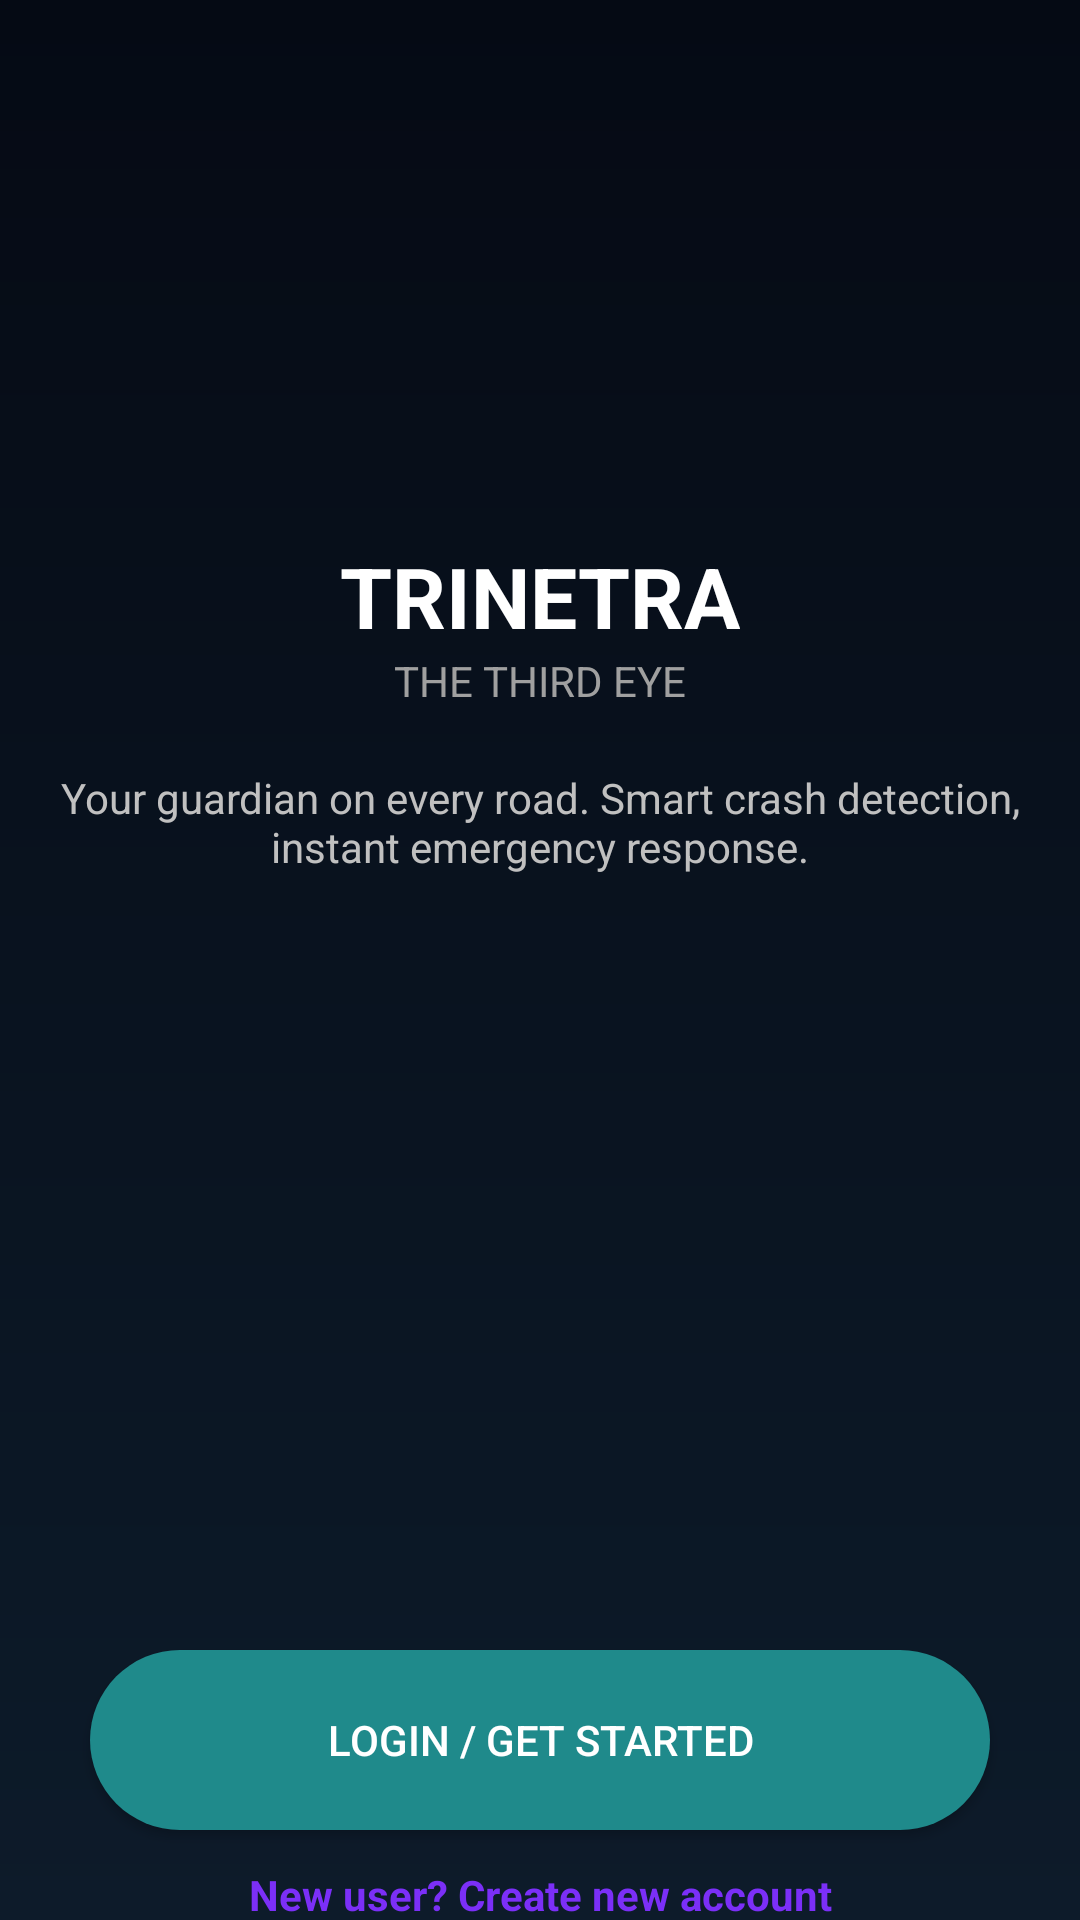

Reconstruct the res/layout file that produces this screen, plus the resources it refers to.
<!-- AndroidManifest.xml: application theme Theme.TRINETRA -->
<!-- res/layout/activity_splash.xml -->
<?xml version="1.0" encoding="utf-8"?>
<androidx.constraintlayout.widget.ConstraintLayout
    xmlns:android="http://schemas.android.com/apk/res/android"
    xmlns:app="http://schemas.android.com/apk/res-auto"
    android:layout_width="match_parent"
    android:layout_height="match_parent"
    android:background="@drawable/bg_gradient">

    
    <ImageView
        android:id="@+id/logo"
        android:layout_width="180dp"
        android:layout_height="180dp"
        android:src="@drawable/trinetra_logo"
        android:contentDescription="logo"
        app:layout_constraintTop_toTopOf="parent"
        app:layout_constraintBottom_toTopOf="@id/title"
        app:layout_constraintStart_toStartOf="parent"
        app:layout_constraintEnd_toEndOf="parent"/>

    
    <TextView
        android:id="@+id/title"
        android:layout_width="wrap_content"
        android:layout_height="wrap_content"
        android:text="TRINETRA"
        android:textSize="28sp"
        android:textStyle="bold"
        android:textColor="#FFFFFF"
        app:layout_constraintTop_toBottomOf="@id/logo"
        app:layout_constraintStart_toStartOf="parent"
        app:layout_constraintEnd_toEndOf="parent"/>

    
    <TextView
        android:id="@+id/subtitle"
        android:layout_width="wrap_content"
        android:layout_height="wrap_content"
        android:text="THE THIRD EYE"
        android:textColor="#A0A0A0"
        android:textSize="14sp"
        app:layout_constraintTop_toBottomOf="@id/title"
        app:layout_constraintStart_toStartOf="parent"
        app:layout_constraintEnd_toEndOf="parent"/>

    
    <TextView
        android:id="@+id/desc"
        android:layout_width="0dp"
        android:layout_height="wrap_content"
        android:text="Your guardian on every road. Smart crash detection, instant emergency response."
        android:textColor="#C0C0C0"
        android:textAlignment="center"
        android:padding="20dp"
        app:layout_constraintTop_toBottomOf="@id/subtitle"
        app:layout_constraintStart_toStartOf="parent"
        app:layout_constraintEnd_toEndOf="parent"/>

    
    <Button
        android:id="@+id/startBtn"
        android:layout_width="0dp"
        android:layout_height="60dp"
        android:text="LOGIN / GET STARTED"
        android:textColor="#FFFFFF"
        android:background="@drawable/btn_background"
        android:layout_margin="30dp"
        app:layout_constraintBottom_toBottomOf="parent"
        app:layout_constraintStart_toStartOf="parent"
        app:layout_constraintEnd_toEndOf="parent"/>

    
    <TextView
        android:id="@+id/createAccount"
        android:layout_width="wrap_content"
        android:layout_height="wrap_content"
        android:text="New user? Create new account"
        android:textColor="#7B2FF7"
        android:textSize="14sp"
        android:textStyle="bold"
        app:layout_constraintTop_toBottomOf="@id/startBtn"
        app:layout_constraintStart_toStartOf="parent"
        app:layout_constraintEnd_toEndOf="parent"
        android:layout_marginTop="12dp"/>

</androidx.constraintlayout.widget.ConstraintLayout>
<!-- resources referenced by this layout -->
<resources>
  <!-- drawable bg_gradient (drawable) -->
  <shape xmlns:android="http://schemas.android.com/apk/res/android">
      <gradient
          android:angle="270"
          android:startColor="#050A14"
          android:endColor="#0D1B2A"
          android:type="linear"/>
  </shape>
  <!-- drawable btn_background (drawable) -->
  <shape xmlns:android="http://schemas.android.com/apk/res/android">
  
      <solid android:color="#1F8A8B"/>
  
      <corners android:radius="30dp"/>
  
      <padding
          android:left="10dp"
          android:right="10dp"
          android:top="10dp"
          android:bottom="10dp"/>
  </shape>
  <style name="Theme.TRINETRA" parent="Theme.MaterialComponents.DayNight.DarkActionBar">
          
          <item name="colorPrimary">@color/purple_500</item>
          <item name="colorPrimaryVariant">@color/purple_700</item>
          <item name="colorOnPrimary">@color/white</item>
          
          <item name="colorSecondary">@color/teal_200</item>
          <item name="colorSecondaryVariant">@color/teal_700</item>
          <item name="colorOnSecondary">@color/black</item>
          
          <item name="android:statusBarColor">?attr/colorPrimaryVariant</item>
          
      </style>
  <!-- not gathered from this repository: default colours our renderer supplied (Android Studio template values) -->
  <color name="purple_500">#FF6200EE</color>
  <color name="purple_700">#FF3700B3</color>
  <color name="teal_200">#FF03DAC5</color>
  <color name="teal_700">#FF018786</color>
  <color name="black">#FF000000</color>
  <color name="white">#FFFFFFFF</color>
</resources>
